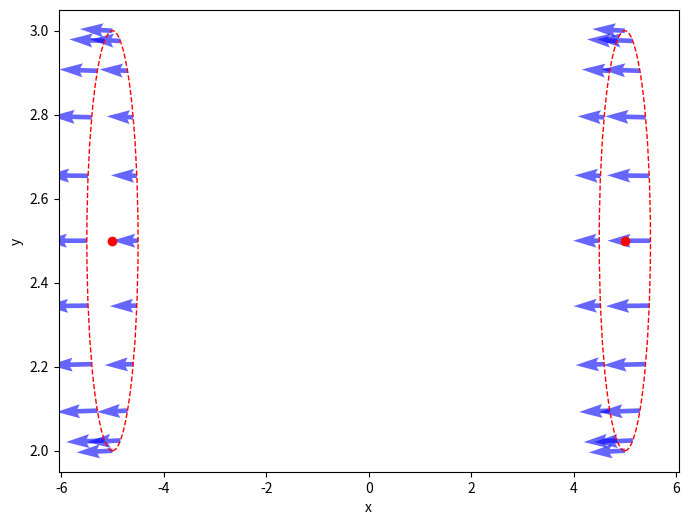

This figure's Python source:
"""
Modules des fonctions utilitaires pour les calculs

"""

from typing import Callable, Tuple , Any , List
import numpy as np
from numpy.typing import NDArray
from scipy.integrate import solve_ivp , OdeSolution
import matplotlib.pyplot as plt

def solve_system(system: Callable,
                 initial_state: np.ndarray,
                 t_span: Tuple[float, float],
                 *args )->OdeSolution:
    """resous le système numériquement"""
    try :
        sol = solve_ivp(system, t_span=t_span, y0=initial_state, method='RK45', rtol=1e-8, atol=1e-10 , args = args)

        return sol
    except ValueError as e:
        print(f"Erreur de valeur lors de l'intégration: {e}")
    except RuntimeError as e:
        print(f"Erreur d'exécution lors de l'intégration: {e}")
        return None

def compute_limit(system:Callable[[float,np.ndarray],np.ndarray],
                  initial_state:np.ndarray,
                  t_max: float = 100,
                  *args) -> np.ndarray:

    """
    Calcule la limite d'une solution du système différentiel

    Args:
        initial_state: Condition initiale de la solution.
        system: Fonction définissant l'équation différentielle.
        t_max: Temps maximal pour la simulation (pseudo-infini).
        **kwargs: paramètres supplémentaire (E = 0 par défaut)
    """
    # S'assurer que u0 est un vecteur 1-dimensionnel
    initial_state = np.array(initial_state)
    return solve_system(system,initial_state,[0,t_max],*args)


def phi(initial_state:np.ndarray,
        eq1:np.ndarray,
        eq2:np.ndarray,
        system:Callable[[float , np.ndarray,Any],np.ndarray],
        t_max:int=100,
        *args)->float:
    """
    Fonction continue qui determine vers quel equilibre eq1 ou eq2 tend la solution
    ϕ(u₀) = ||u_∞ - equi₂ || - ||u_∞ - equi₁ ||

    Args:
        initial_stat: Condition initiale.
        eq1: Premier équilibre.
        eq2: Deuxième équilibre.
        system: Fonction représentant l'équation différentielle u' = f(u).
        t_max: Temps maximal pour la simulation.
        args: Paramètres supplémentaires pour E ( E = 0 par défaut )

    Returns:
    float: Distance signée indiquant vers quel équilibre la solution tend
    """
    # S'assurer que les vecteurs sont correctement formatés
    initial_state = np.array(initial_state)
    eq1 = np.array(eq1)
    eq2 = np.array(eq2)

    u_lim = compute_limit(initial_state=initial_state,
                            system=system,
                            t_max=t_max,
                            *args)
    return np.norm(u_lim - eq2) - np.norm(u_lim - eq1)

def near_point(eq: np.ndarray, n:int, eps : float = 0.1) -> List[NDArray[np.float64]]:
    """
    Trouve n points (g,w) ε-proches du point eq en
    découpant le cercle de rayon ε centré en (g,w) en n points
    """
    return [(eq[0]+ eps*np.cos(2*np.pi*i/n),
             eq[1]+ eps*np.sin(2*np.pi*i/n))  for i in range(n)]




def plot_vector_field_near_equilibria(func, equilibria, eps, n_points:int=20)->None:
    """
    Trace les vecteurs du champ func(u) autour des points d'équilibre dans un cercle de rayon eps.

    Arguments:
    func -- fonction de champ de vecteurs, prend un tableau de coordonnées et retourne les vecteurs
    equilibria -- liste des points d'équilibre (coordonnées)
    eps -- rayon autour des équilibres
    n_points -- nombre de points à générer sur le cercle (par défaut 20)
    """
    fig , ax = plt.subplots(figsize=(8, 6))

    for eq in equilibria:
        points = near_point(np.array(eq), n_points, eps)
        X, Y = zip(*points)
        U, V = func([np.array(X), np.array(Y)])

        plt.quiver(X, Y, U, V, color='blue', alpha=0.6)
        plt.plot(eq[0], eq[1], 'ro')  # Marquer le point d'équilibre en rouge
        circle = plt.Circle((eq[0], eq[1]), eps, color='red', fill=False, linestyle='--')
        ax.add_artist(circle)

    plt.xlabel('x')
    plt.ylabel('y')
    plt.show()


def F(u):
    return -u[0]**2 + 2*u[1] , 2*u[1]-5


equilibria = [
    np.array([-5 , 5/2]) ,
    np.array([5 , 5/2])
]

plot_vector_field_near_equilibria(func=F,eps=0.5,equilibria=equilibria)